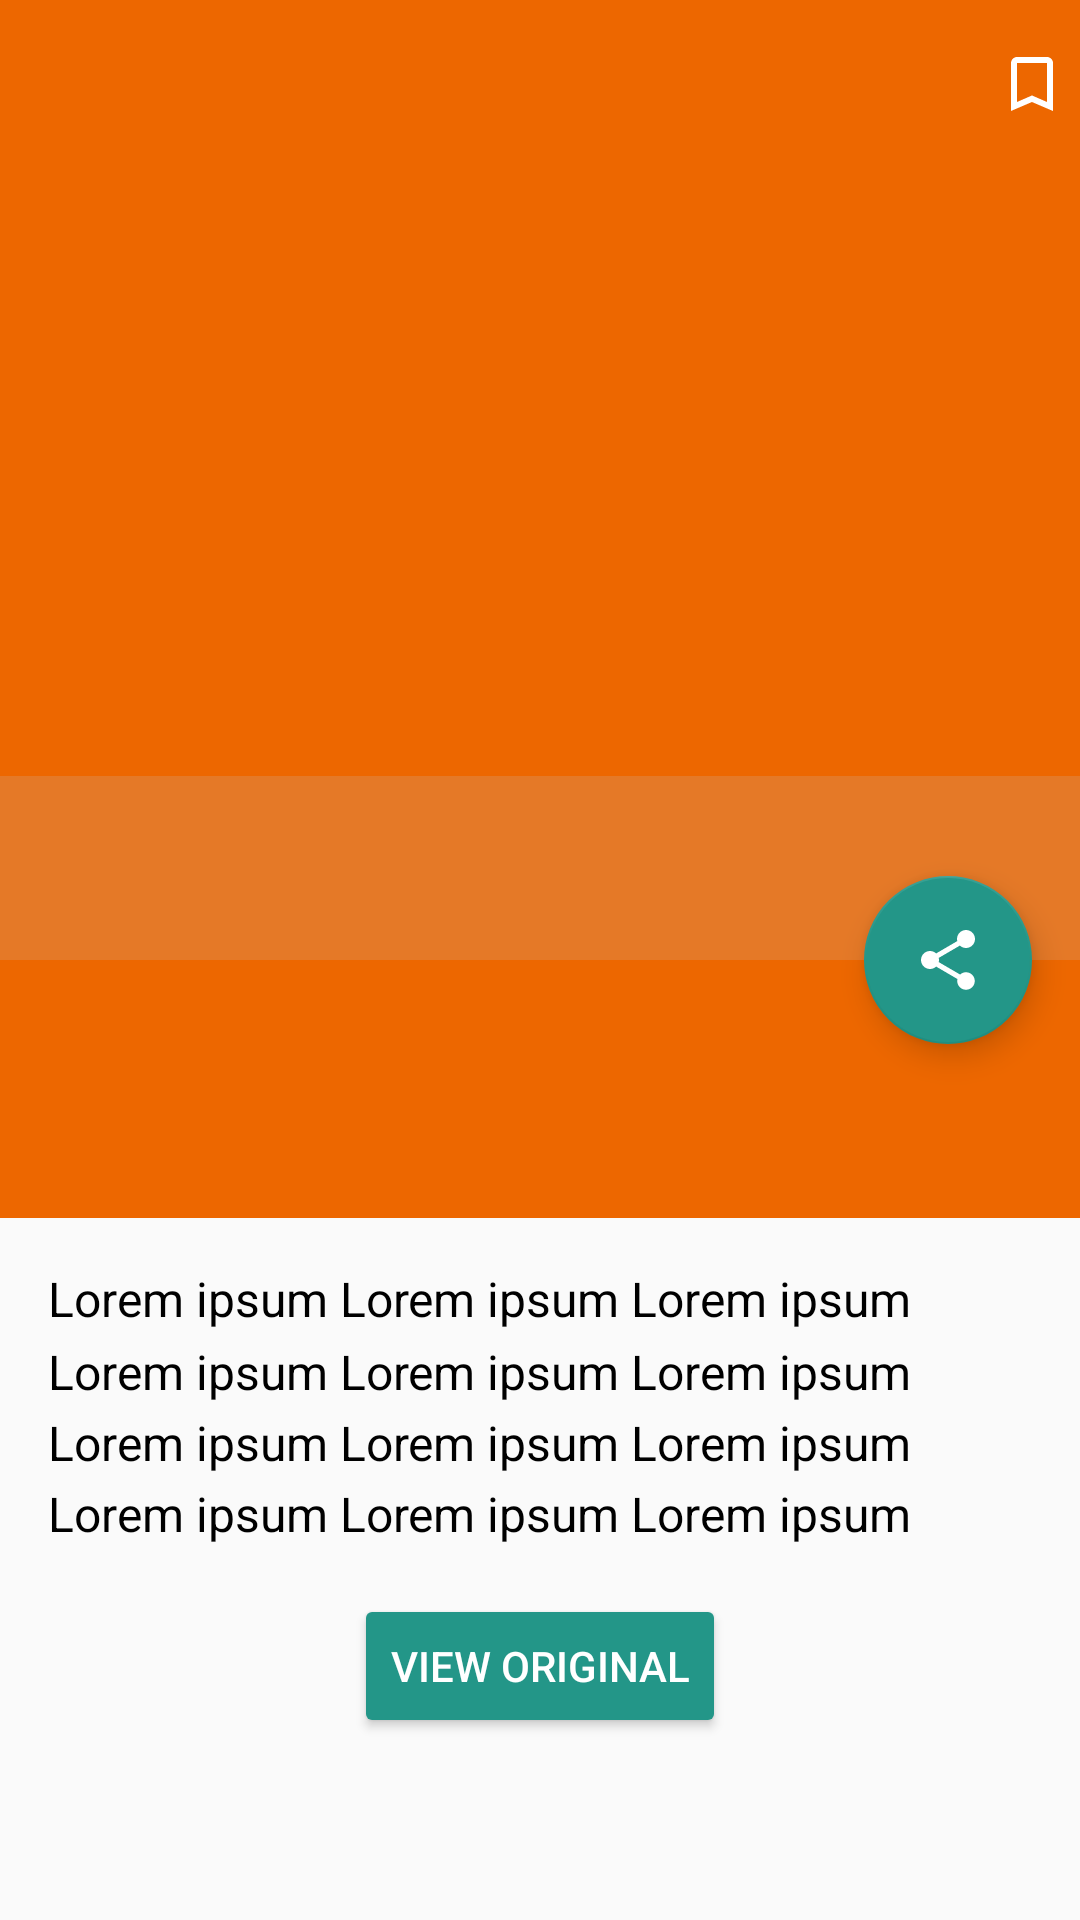

Reconstruct the res/layout file that produces this screen, plus the resources it refers to.
<!-- AndroidManifest.xml: application theme AppTheme -->
<!-- res/layout/storydetail_frag.xml -->
<?xml version="1.0" encoding="utf-8"?>
<android.support.design.widget.CoordinatorLayout xmlns:android="http://schemas.android.com/apk/res/android"
    xmlns:app="http://schemas.android.com/apk/res-auto"
    xmlns:tools="http://schemas.android.com/tools"
    android:id="@+id/main_content"
    android:layout_width="match_parent"
    android:layout_height="match_parent"
    android:fitsSystemWindows="true"
    tools:context=".storydetail.StoryDetailActivity"
    tools:ignore="MergeRoot">

    <android.support.design.widget.AppBarLayout
        android:id="@+id/appbar"
        android:layout_width="match_parent"
        android:layout_height="wrap_content"
        android:elevation="@dimen/app_bar_elevation"
        android:fitsSystemWindows="true"
        android:theme="@style/ThemeOverlay.AppCompat.Dark.ActionBar">

        <android.support.design.widget.CollapsingToolbarLayout
            android:id="@+id/collapsing_toolbar"
            android:layout_width="match_parent"
            android:layout_height="@dimen/story_detail_image_height"
            android:fitsSystemWindows="true"
            app:contentScrim="?attr/colorPrimary"
            app:expandedTitleTextAppearance="@android:color/transparent"
            app:layout_scrollFlags="scroll|exitUntilCollapsed">

            <ImageView
                android:id="@+id/story_image"
                android:layout_width="match_parent"
                android:layout_height="match_parent"
                android:adjustViewBounds="true"
                android:fitsSystemWindows="true"
                android:scaleType="centerCrop"
                android:transitionName="@string/transition_story"
                app:layout_collapseMode="parallax"
                tools:ignore="contentDescription" />

            <android.support.v7.widget.Toolbar
                android:id="@+id/toolbar"
                android:layout_width="match_parent"
                android:layout_height="?attr/actionBarSize"
                app:layout_collapseMode="pin"
                app:popupTheme="@style/ThemeOverlay.AppCompat.Light">

                <ImageButton
                    android:id="@+id/story_bookmark_action"
                    android:layout_width="wrap_content"
                    android:layout_height="wrap_content"
                    android:layout_gravity="end"
                    android:layout_margin="@dimen/bookmark_icon_margin"
                    android:background="@android:color/transparent"
                    android:scaleType="centerCrop"
                    android:src="@drawable/ic_bookmark_border_white_24px" />
            </android.support.v7.widget.Toolbar>

            <TextView
                android:id="@+id/story_title"
                style="?android:attr/textAppearanceLarge"
                android:layout_width="match_parent"
                android:layout_height="wrap_content"
                android:layout_gravity="bottom"
                android:background="@color/story_detail_title_background"
                android:fontFamily="sans-serif-condensed"
                android:lineSpacingMultiplier="0.9"
                android:paddingBottom="@dimen/story_detail_title_padding"
                android:paddingEnd="@dimen/story_detail_title_padding"
                android:paddingStart="@dimen/story_detail_margin"
                android:paddingTop="@dimen/story_detail_title_padding"
                android:textColor="#fff"
                android:textStyle="bold"
                tools:text="Foo" />

        </android.support.design.widget.CollapsingToolbarLayout>

    </android.support.design.widget.AppBarLayout>

    <android.support.v4.widget.NestedScrollView
        android:id="@+id/content"
        android:layout_width="match_parent"
        android:layout_height="match_parent"
        app:layout_behavior="@string/appbar_scrolling_view_behavior">

        <LinearLayout
            android:layout_width="match_parent"
            android:layout_height="match_parent"
            android:orientation="vertical">

            
            <LinearLayout
                android:layout_width="match_parent"
                android:layout_height="wrap_content"
                android:background="@color/colorPrimary"
                android:orientation="vertical"
                android:paddingBottom="@dimen/story_info_text_padding"
                android:paddingStart="@dimen/story_detail_margin"
                android:paddingTop="@dimen/story_info_text_padding">

                <TextView
                    android:id="@+id/story_author"
                    style="@style/StoryInfoText"
                    android:layout_width="wrap_content"
                    android:layout_height="wrap_content"
                    tools:text="by datawrangler" />

                <TextView
                    android:id="@+id/story_time"
                    style="@style/StoryInfoText"
                    android:layout_width="wrap_content"
                    android:layout_height="wrap_content"
                    tools:text="7 hours ago" />
            </LinearLayout>

            <include layout="@layout/story_detail_content_wrapper" />

        </LinearLayout>

    </android.support.v4.widget.NestedScrollView>

    <android.support.design.widget.FloatingActionButton xmlns:android="http://schemas.android.com/apk/res/android"
        xmlns:app="http://schemas.android.com/apk/res-auto"
        android:id="@+id/fab_share_story"
        android:layout_width="wrap_content"
        android:layout_height="wrap_content"
        android:layout_margin="@dimen/fab_margin"
        android:src="@drawable/ic_share"
        app:fabSize="normal"
        app:layout_anchor="@id/appbar"
        app:layout_anchorGravity="bottom|end" />
</android.support.design.widget.CoordinatorLayout>
<!-- res/layout/story_detail_content_wrapper.xml (included above) -->
<?xml version="1.0" encoding="utf-8"?>
<LinearLayout xmlns:android="http://schemas.android.com/apk/res/android"
    android:layout_width="match_parent"
    android:layout_height="match_parent">
    <include layout="@layout/story_detail_content" />
</LinearLayout>
<!-- res/layout/story_detail_content.xml (included above) -->
<LinearLayout xmlns:android="http://schemas.android.com/apk/res/android"
    xmlns:tools="http://schemas.android.com/tools"
    android:layout_width="match_parent"
    android:layout_height="match_parent"
    android:orientation="vertical">

    <TextView
        android:id="@+id/story_content"
        style="?android:attr/textAppearanceMedium"
        android:layout_width="match_parent"
        android:layout_height="wrap_content"
        android:lineSpacingMultiplier="@fraction/story_content_line_spacing_multiplier"
        android:padding="@dimen/story_detail_content_padding"
        android:textColor="#000"
        android:textSize="@dimen/story_detail_text_size"
        tools:text="Lorem ipsum Lorem ipsum Lorem ipsum Lorem ipsum Lorem ipsum Lorem ipsum Lorem ipsum Lorem ipsum Lorem ipsum Lorem ipsum Lorem ipsum Lorem ipsum" />

    <Button
        android:id="@+id/story_detail_view_original"
        style="@style/Widget.AppCompat.Button.Colored"
        android:layout_width="wrap_content"
        android:layout_height="wrap_content"
        android:layout_gravity="center"
        android:layout_marginBottom="@dimen/story_detail_content_padding"
        android:text="@string/story_detail_read_original" />

</LinearLayout>
<!-- resources referenced by this layout -->
<resources>
  <color name="colorPrimary">#ED6700</color>
  <color name="story_detail_title_background">#33C0C0C0</color>
  <dimen name="app_bar_elevation">4dp</dimen>
  <dimen name="bookmark_icon_margin">4dp</dimen>
  <dimen name="fab_margin">16dp</dimen>
  <dimen name="story_detail_content_padding">16dp</dimen>
  <dimen name="story_detail_image_height">320dp</dimen>
  <dimen name="story_detail_margin">48dp</dimen>
  <dimen name="story_detail_text_size">16sp</dimen>
  <dimen name="story_detail_title_padding">16dp</dimen>
  <dimen name="story_info_text_padding">8dp</dimen>
  <!-- drawable ic_bookmark_border_white_24px (drawable) -->
  <?xml version="1.0" encoding="utf-8"?>
  <vector xmlns:android="http://schemas.android.com/apk/res/android"
      android:width="24dp"
      android:height="24dp"
      android:viewportHeight="24.0"
      android:viewportWidth="24.0">
      <path
          android:fillColor="@android:color/white"
          android:pathData="M17 3H7c-1.1 0-1.99.9-1.99 2L5 21l7-3 7 3V5c0-1.1-.9-2-2-2zm0 15l-5-2.18L7 18V5h10v13z" />
  </vector>
  <!-- drawable ic_share (drawable) -->
  <?xml version="1.0" encoding="utf-8"?>
  <vector xmlns:android="http://schemas.android.com/apk/res/android"
      android:width="24dp"
      android:height="24dp"
      android:viewportHeight="24.0"
      android:viewportWidth="24.0">
      <path
          android:fillColor="#FFFFFFFF"
          android:pathData="M18 16.08c-.76 0-1.44.3-1.96.77L8.91 12.7c.05-.23.09-.46.09-.7s-.04-.47-.09-.7l7.05-4.11c.54.5 1.25.81 2.04.81 1.66 0 3-1.34 3-3s-1.34-3-3-3-3 1.34-3 3c0 .24.04.47.09.7L8.04 9.81C7.5 9.31 6.79 9 6 9c-1.66 0-3 1.34-3 3s1.34 3 3 3c.79 0 1.5-.31 2.04-.81l7.12 4.16c-.05.21-.08.43-.08.65 0 1.61 1.31 2.92 2.92 2.92 1.61 0 2.92-1.31 2.92-2.92s-1.31-2.92-2.92-2.92z" />
  </vector>
  <string name="story_detail_read_original">View original</string>
  <string name="transition_story">transition_story</string>
  <style name="StoryInfoText">
          <item name="android:textColor">@android:color/white</item>
          <item name="android:paddingTop">@dimen/story_info_text_padding</item>
          <item name="android:paddingBottom">@dimen/story_info_text_padding</item>
      </style>
  <style name="AppTheme" parent="Base.AppTheme" />
  <style name="Base.AppTheme" parent="Theme.AppCompat.Light.NoActionBar">
          
          <item name="colorPrimary">@color/colorPrimary</item>
          <item name="colorPrimaryDark">@color/colorPrimaryDark</item>
          <item name="colorAccent">@color/colorAccent</item>
      </style>
  <color name="colorPrimaryDark">#BF360B</color>
  <color name="colorAccent">#239688</color>
</resources>
